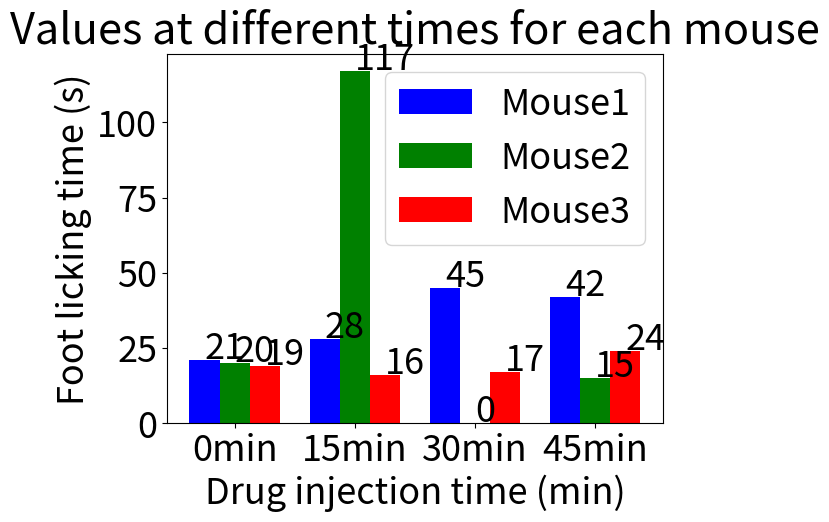

Reproduce this figure in Python.
import matplotlib.pyplot as plt
import numpy as np

# 设置全局字体大小
plt.rcParams['font.size'] = 26

# 数据
mouse1 = [21,28,45,42]
mouse2 = [20,117,0,15]
mouse3 = [19,16,17,24]

# x轴的标签
x_labels = ['0min', '15min', '30min', '45min']

# 创建一个x的位置数组
x = np.arange(len(x_labels))

# 定义柱状图的宽度
bar_width = 0.25

# 创建柱状图
plt.bar(x - bar_width, mouse1, width = bar_width, color ='b', label ='Mouse1')
plt.bar(x, mouse2, width = bar_width, color ='g', label ='Mouse2')
plt.bar(x + bar_width, mouse3, width = bar_width, color ='r', label ='Mouse3')

# 添加x轴的标签
plt.xlabel('Drug injection time (min)')
plt.ylabel('Foot licking time (s)')
plt.title('Values at different times for each mouse')

# 添加图例
plt.legend()

# 在每个柱子上方添加数值
for i in range(len(mouse1)):
    plt.text(x = i-bar_width , y = mouse1[i]+0.5, s = mouse1[i], size = 26)
for i in range(len(mouse2)):
    plt.text(x = i , y = mouse2[i]+0.5, s = mouse2[i], size = 26)
for i in range(len(mouse3)):
    plt.text(x = i+bar_width , y = mouse3[i]+0.5, s = mouse3[i], size = 26)

# 添加x轴的标签
plt.xticks(x, x_labels)
plt.show()